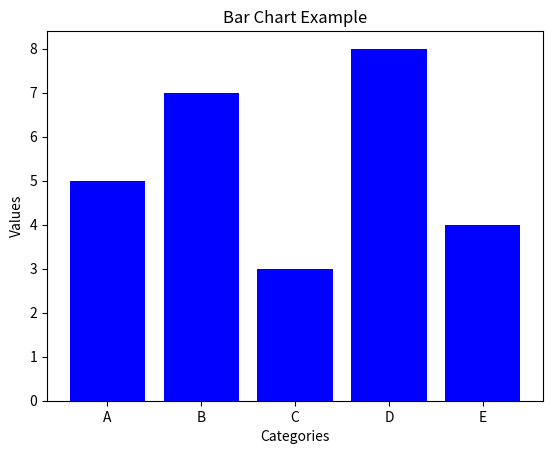

Recreate this plot in Python.
import matplotlib.pyplot as plt

# Sample data
categories = ['A', 'B', 'C', 'D', 'E']
values = [5, 7, 3, 8, 4]

# Create a bar chart
plt.bar(categories, values, color='blue')

# Add title and labels
plt.title('Bar Chart Example')
plt.xlabel('Categories')
plt.ylabel('Values')

# Show the plot
plt.show()
plt.show()

